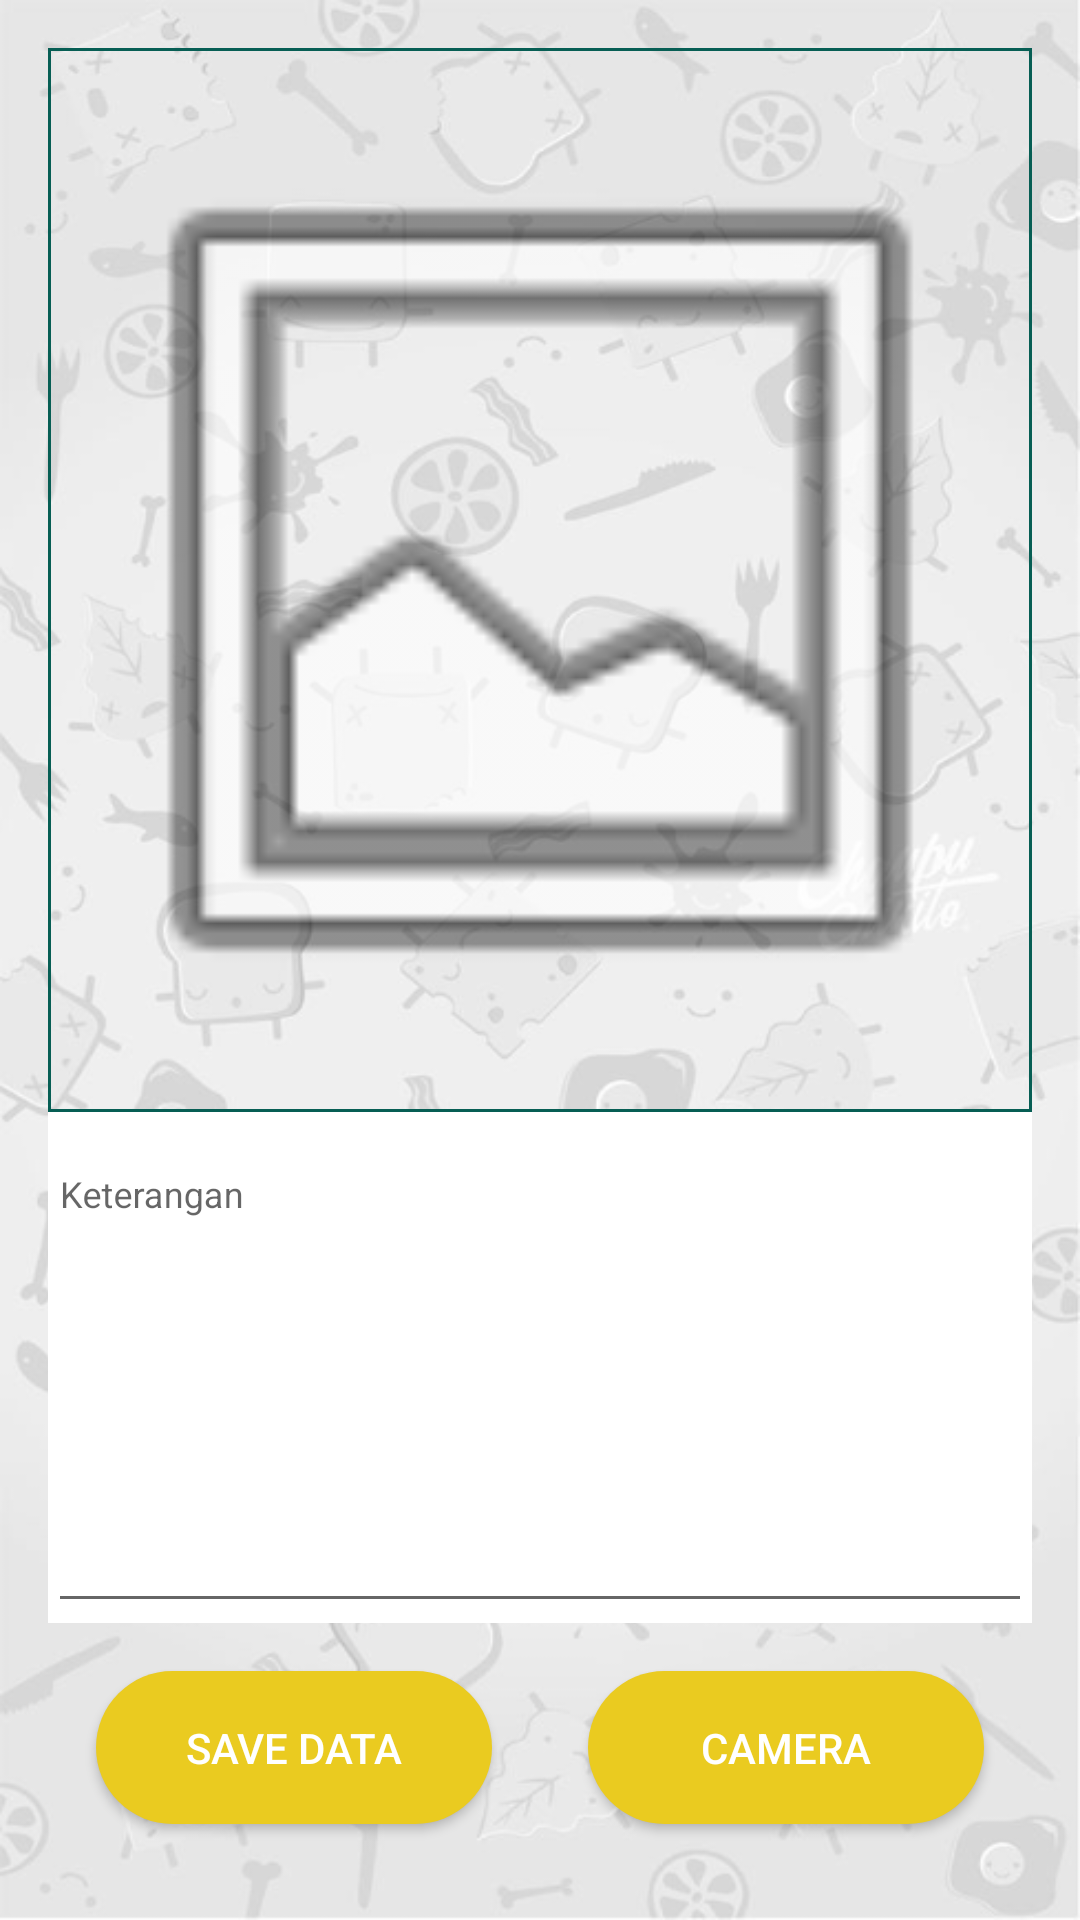

Here is an Android app screen rendered from its layout file. Give the layout XML and the strings, colors and styles it references.
<!-- AndroidManifest.xml: activity theme AppTheme -->
<!-- res/layout/activity_main.xml -->
<?xml version="1.0" encoding="utf-8"?>
<FrameLayout xmlns:android="http://schemas.android.com/apk/res/android"
    xmlns:app="http://schemas.android.com/apk/res-auto"
    xmlns:tools="http://schemas.android.com/tools"
    android:layout_width="match_parent"
    android:layout_height="match_parent"
    android:background="@drawable/image1"
    tools:context=".module.main.MainActivity">

    <LinearLayout
        android:layout_width="match_parent"
        android:layout_height="match_parent"
        android:gravity="center"
        android:orientation="vertical"
        android:padding="@dimen/activity_vertical_margin">

        <ImageView
            android:id="@+id/iv_camera"
            android:layout_width="match_parent"
            android:layout_height="0dp"
            android:layout_weight="2"
            android:background="@drawable/image_border"
            android:padding="0dp"
            android:src="@android:drawable/ic_menu_gallery" />

        <android.support.design.widget.TextInputLayout
            android:id="@+id/username_text_input_layout"
            android:layout_width="match_parent"
            android:layout_height="wrap_content"
            android:background="@color/white">

            <EditText
                android:id="@+id/txtKeterangan"
                android:layout_width="match_parent"
                android:layout_height="wrap_content"
                android:gravity="top|left"
                android:hint="Keterangan"
                android:inputType="textMultiLine"
                android:lines="10"
                android:scrollHorizontally="false"
                android:textColorHint="@color/brown"
                android:textSize="12dp" />
        </android.support.design.widget.TextInputLayout>

        <LinearLayout
            android:layout_width="match_parent"
            android:layout_height="wrap_content">

            <Button
                android:layout_weight="0.5"
                android:id="@+id/btSave"
                style="@style/AppTheme.RoundedCornerMaterialButton"
                android:layout_width="250dp"
                android:layout_height="wrap_content"
                android:layout_margin="@dimen/activity_vertical_margin"
                android:padding="@dimen/activity_vertical_margin"
                android:text="SAVE DATA"
                android:textColor="@color/white" />

            <Button
                android:id="@+id/btCamera"
                android:layout_weight="0.5"
                style="@style/AppTheme.RoundedCornerMaterialButton"
                android:layout_width="250dp"
                android:layout_height="wrap_content"
                android:layout_margin="@dimen/activity_vertical_margin"
                android:padding="@dimen/activity_vertical_margin"
                android:text="Camera"
                android:textColor="@color/white" />
        </LinearLayout>
    </LinearLayout>

    
</FrameLayout>
<!-- resources referenced by this layout -->
<resources>
  <color name="brown">#3E2723</color>
  <color name="colorPrimary">#075e54</color>
  <color name="white">#FFFFFF</color>
  <dimen name="activity_vertical_margin">16dp</dimen>
  <!-- drawable image1: png bitmap (drawable-hdpi, 54245 bytes) -->
  <!-- drawable image_border (drawable) -->
  <?xml version="1.0" encoding="UTF-8"?>
  <shape xmlns:android="http://schemas.android.com/apk/res/android">
      <solid android:color="#00ffffff" />
      <stroke android:width="1dp" android:color="@color/colorPrimary" />
      <padding android:left="1dp" android:top="1dp" android:right="1dp"
          android:bottom="1dp" />
  </shape>
  <style name="AppTheme.RoundedCornerMaterialButton" parent="Widget.AppCompat.Button.Colored">
          <item name="android:background">@drawable/rounded_shape</item>
      </style>
  <style name="AppTheme" parent="Theme.AppCompat.Light.DarkActionBar">
          <item name="colorPrimary">@color/colorPrimary</item>
          <item name="colorPrimaryDark">@color/colorPrimaryDark</item>
          <item name="colorAccent">@color/colorAccent</item>
      </style>
  <!-- drawable rounded_shape (drawable) -->
  <?xml version="1.0" encoding="utf-8"?>
  <shape
      xmlns:android="http://schemas.android.com/apk/res/android"
      android:shape="rectangle"   >
  
      <solid
          android:color="@color/yellow" >
      </solid>
  
      <corners
          android:radius="200dp"   >
      </corners>
  
  </shape>
  <color name="colorPrimaryDark">#075e54</color>
  <color name="colorAccent">#075e54</color>
  <color name="yellow">#eacb20</color>
</resources>
